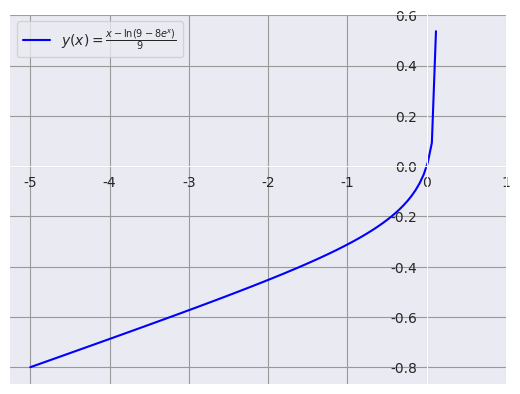

Python code for this plot:
import matplotlib.pyplot as plt
import numpy as np
import seaborn
from scipy.optimize import fsolve

seaborn.set_style("darkgrid", {'grid.color':'.6','grid.style':'dots'})
fig=plt.figure()
ax=fig.add_subplot(1,1,1)

def y(x):
    # return -1*np.sqrt(limit(x)/(x**2)) #ex_1_final
    # return x*np.exp((np.log(4)+1)/x-1) #ex_2_final
    # return 4*x-(1-9*np.exp(-4*x))/(1+3*np.exp(-4*x)) #ex_3_final
    return (x-np.log(9-8*np.exp(x)))/9  #ex_4
def limit(x):
    # return 228-2*x**4   #ex1_limit
    return 9-8*np.exp(x) #ex4_limit | its ln(9/8) but this is for graphing purposes
def eq_1():
    # xlim=np.linspace(-3,3,100)
    # graph_limit(xlim)

    # print(f'x={fsolve(limit,[-3.5,3.5])}')
    # x=[-3.26757988  3.26757988]

    x=np.linspace(0.1,3.25,100)
    print(y(x))
    graph_y(x)

def eq_2():
    x=np.linspace(0.3,10,100)
    graph_y(x)

def eq_3():
    x=np.linspace(-5,5,100)
    graph_y(x)

def eq_4():
    # xlim=np.linspace(0.01,0.5,100)
    # graph_limit(xlim)
    xlim = np.log(9 / 8)
    print(xlim)

    x=np.linspace(-5,xlim-0.001, 100)
    graph_y(x)
def graph_limit(x):

    ax.plot(x,limit(x),color='red', label=r'$228-4x^4\geq0$')
    seaborn.despine(ax=ax, offset=0)
    plt.legend(loc='best', prop={'size': 10})
    plt.show()
def graph_y(x):

    ax.plot(x, y(x), color='blue', label=r'$y(x)=\frac{x-\ln(9-8e^x)}{9}$')
    # seaborn.despine(ax=ax, offset=0)
    # ax.set_xticks([i*-1 for i in range(11)])
    ax.spines[['left', 'bottom']].set_position('zero')
    ax.set_xticks(range(-5,2,1))
    plt.legend(loc='best', prop={'size': 10})
    plt.show()

if __name__=='__main__':
    # eq_1()
    # eq_2()
    # eq_3()
    eq_4()
